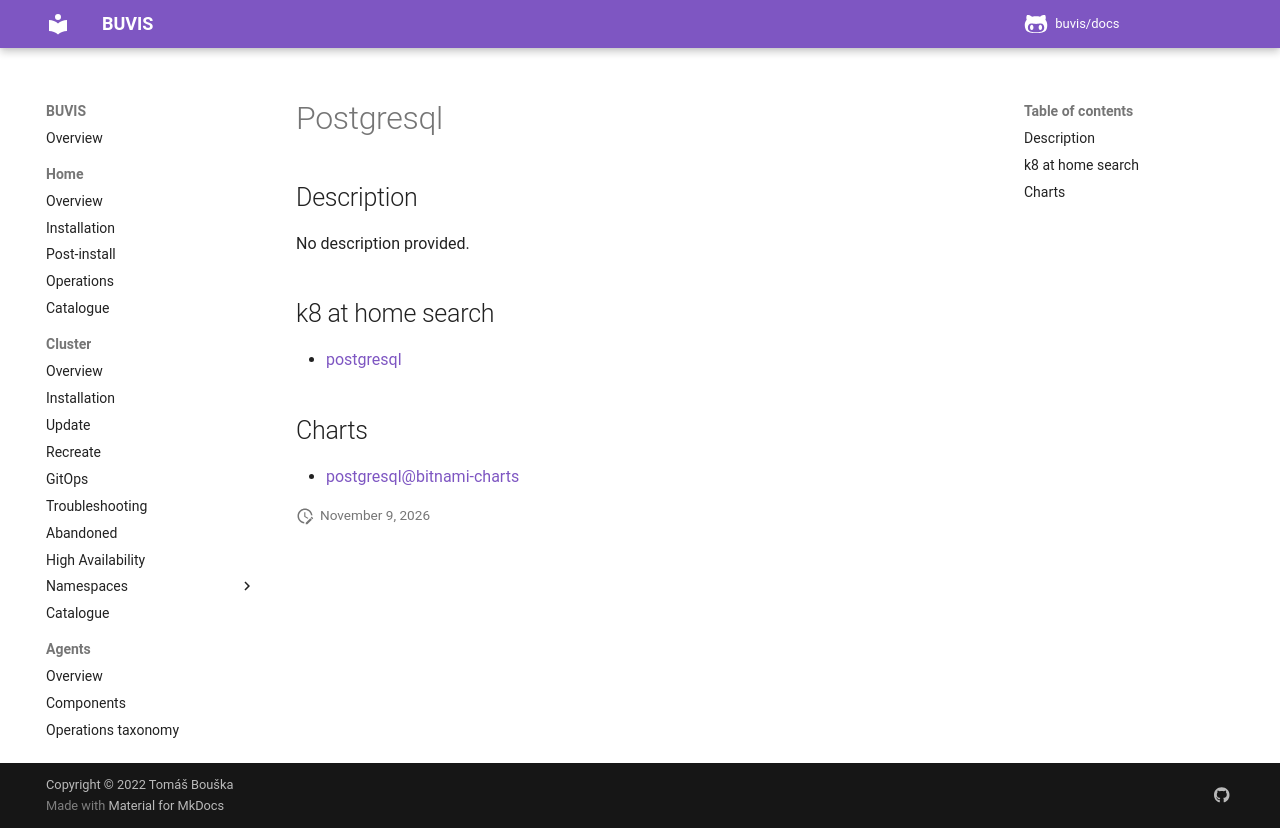

repository: buvis/docs · page: cluster/catalogue/postgresql/index.html · generator: mkdocs

# Postgresql

## Description

No description provided.

## k8 at home search

- [postgresql](https://nanne.dev/k8s-at-home-search/#/postgresql)

## Charts

- [postgresql@bitnami-charts](https://charts.bitnami.com/bitnami/)
